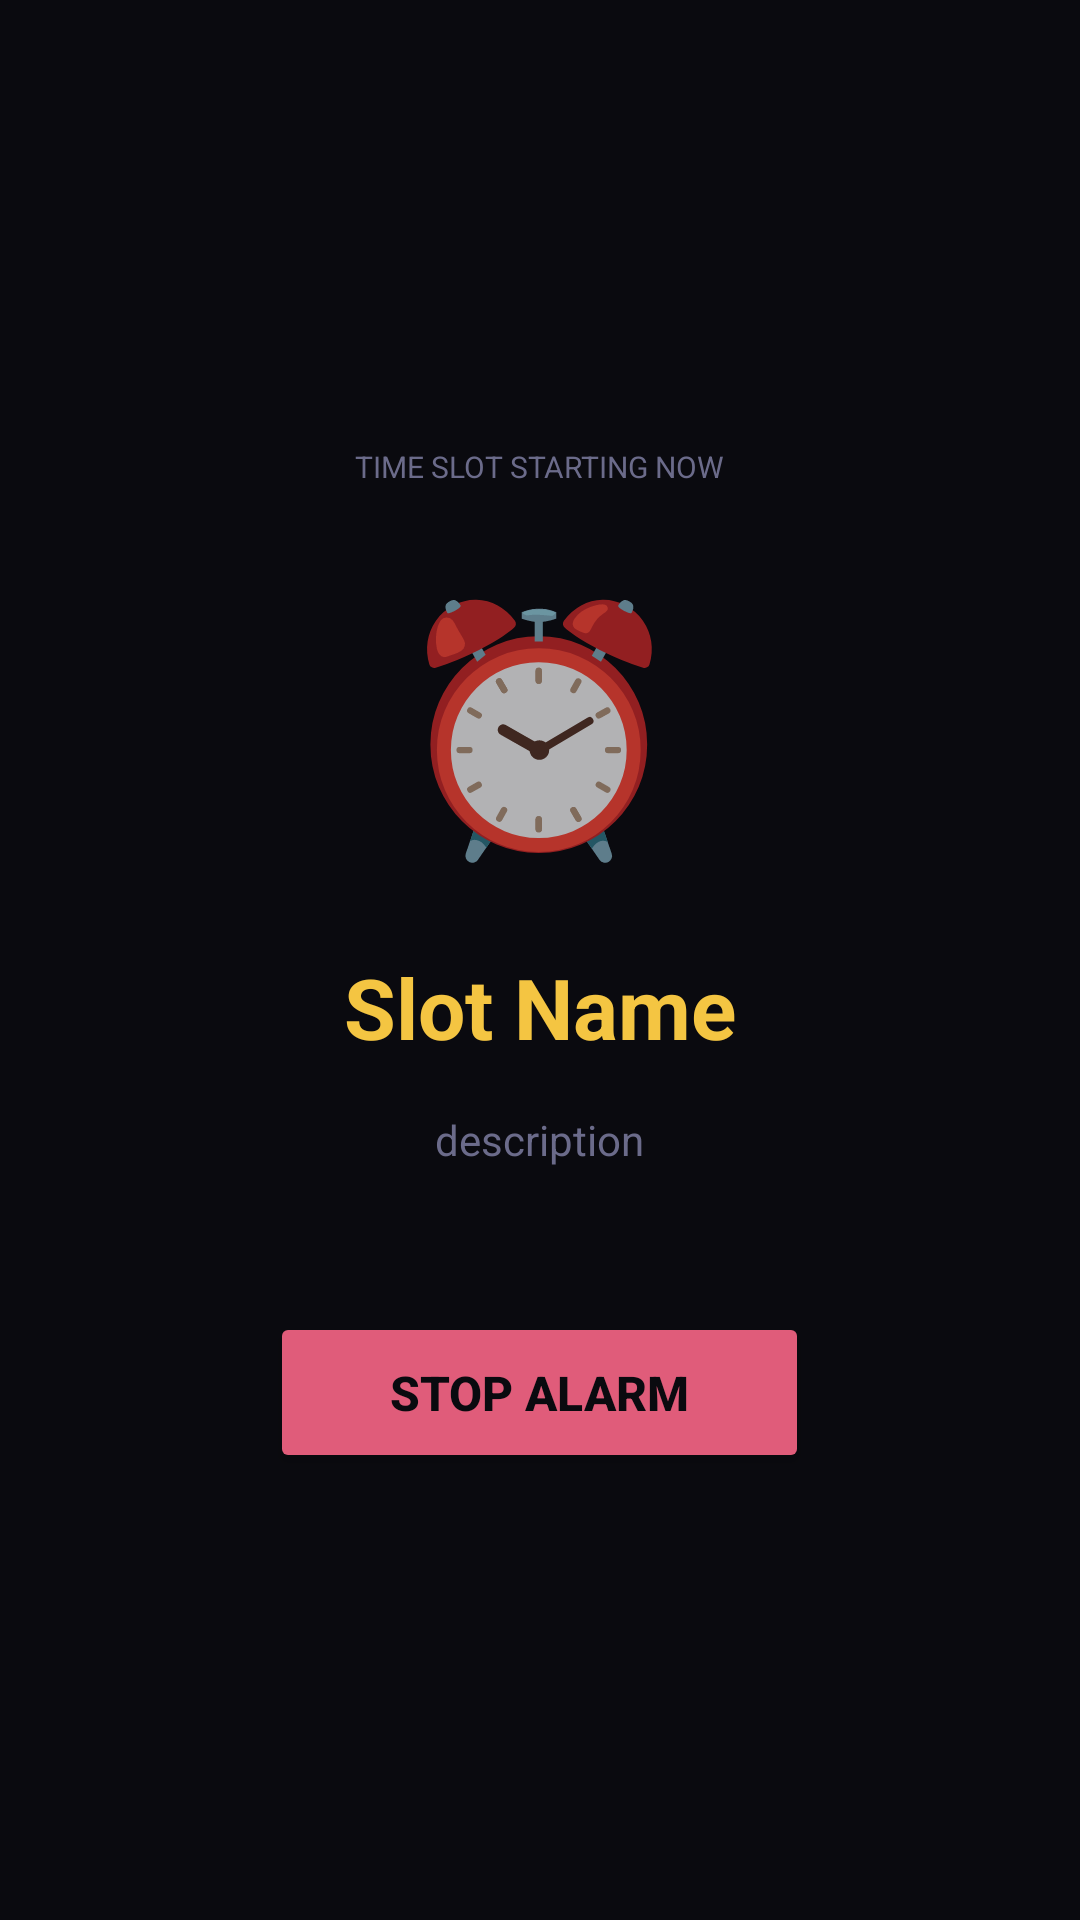

Write the Android layout XML for this screen, with the resource values it uses.
<!-- AndroidManifest.xml: application theme Theme.JEETimetable -->
<!-- res/layout/activity_alarm.xml -->
<?xml version="1.0" encoding="utf-8"?>
<LinearLayout xmlns:android="http://schemas.android.com/apk/res/android"
    android:layout_width="match_parent"
    android:layout_height="match_parent"
    android:orientation="vertical"
    android:gravity="center"
    android:background="#0a0a0f"
    android:padding="32dp">
    <TextView
        android:id="@+id/tv_tag"
        android:layout_width="wrap_content"
        android:layout_height="wrap_content"
        android:text="TIME SLOT STARTING NOW"
        android:textColor="#6b6b8a"
        android:textSize="10sp"
        android:layout_marginBottom="24dp"/>
    <TextView
        android:id="@+id/tv_emoji"
        android:layout_width="wrap_content"
        android:layout_height="wrap_content"
        android:text="⏰"
        android:textSize="80sp"
        android:layout_marginBottom="24dp"/>
    <TextView
        android:id="@+id/tv_label"
        android:layout_width="wrap_content"
        android:layout_height="wrap_content"
        android:text="Slot Name"
        android:textColor="#f4c542"
        android:textSize="28sp"
        android:textStyle="bold"
        android:gravity="center"
        android:layout_marginBottom="16dp"/>
    <TextView
        android:id="@+id/tv_sub"
        android:layout_width="wrap_content"
        android:layout_height="wrap_content"
        android:text="description"
        android:textColor="#6b6b8a"
        android:textSize="14sp"
        android:gravity="center"
        android:layout_marginBottom="48dp"/>
    <Button
        android:id="@+id/btn_stop"
        android:layout_width="wrap_content"
        android:layout_height="wrap_content"
        android:text="Stop Alarm"
        android:textColor="#0a0a0f"
        android:textSize="16sp"
        android:textStyle="bold"
        android:backgroundTint="#e05c7a"
        android:paddingStart="40dp"
        android:paddingEnd="40dp"
        android:paddingTop="16dp"
        android:paddingBottom="16dp"/>
</LinearLayout>
<!-- resources referenced by this layout -->
<resources>
  <style name="Theme.JEETimetable" parent="Theme.AppCompat.NoActionBar">
          <item name="android:windowBackground">#0a0a0f</item>
          <item name="android:statusBarColor">#0a0a0f</item>
          <item name="android:navigationBarColor">#0a0a0f</item>
          <item name="colorPrimary">#f4c542</item>
          <item name="colorAccent">#f4c542</item>
      </style>
</resources>
